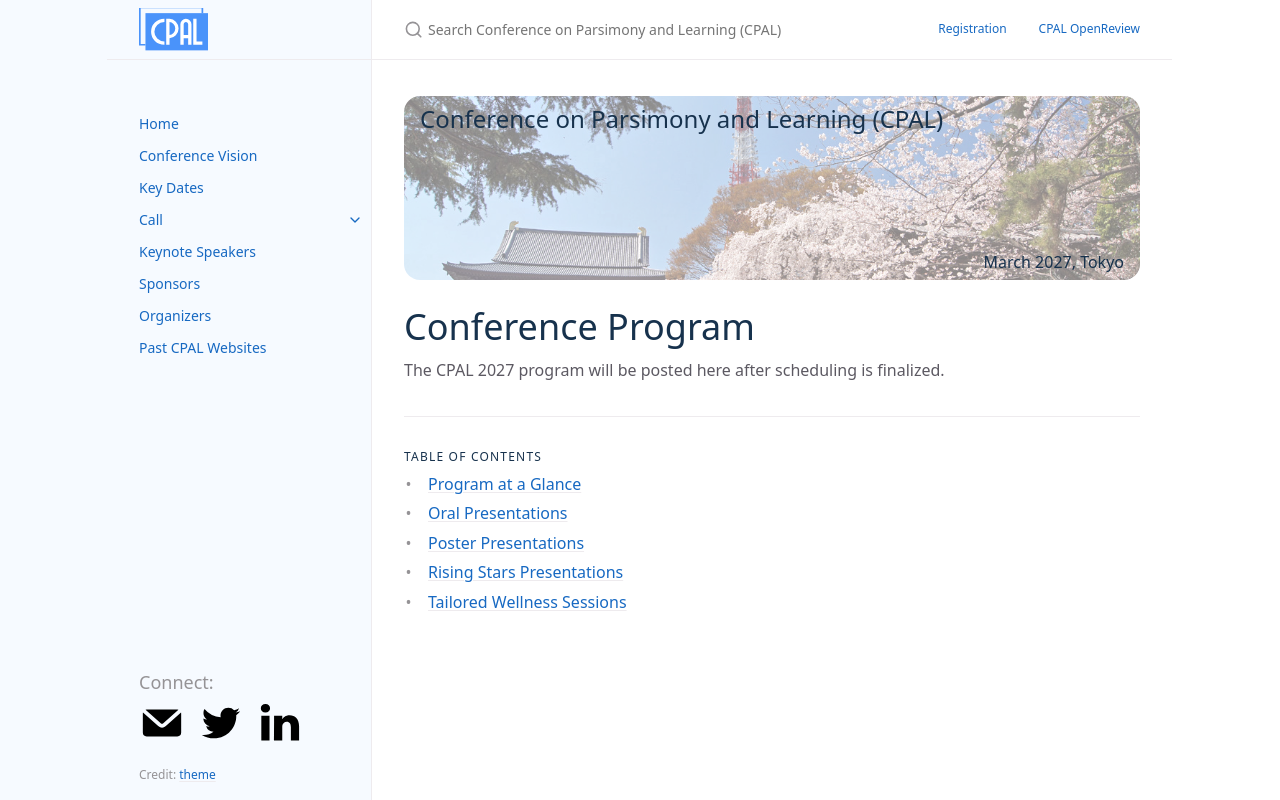

repository: conf-parsimonyandlearning/cpal-website · page: conference_program/index.html · generator: jekyll

---
layout: page
nav_exclude: true
title: Conference Program
permalink: /conference_program/
nav_order: 30
has_children: true
---

# Conference Program

The CPAL 2027 program will be posted here after scheduling is finalized.
